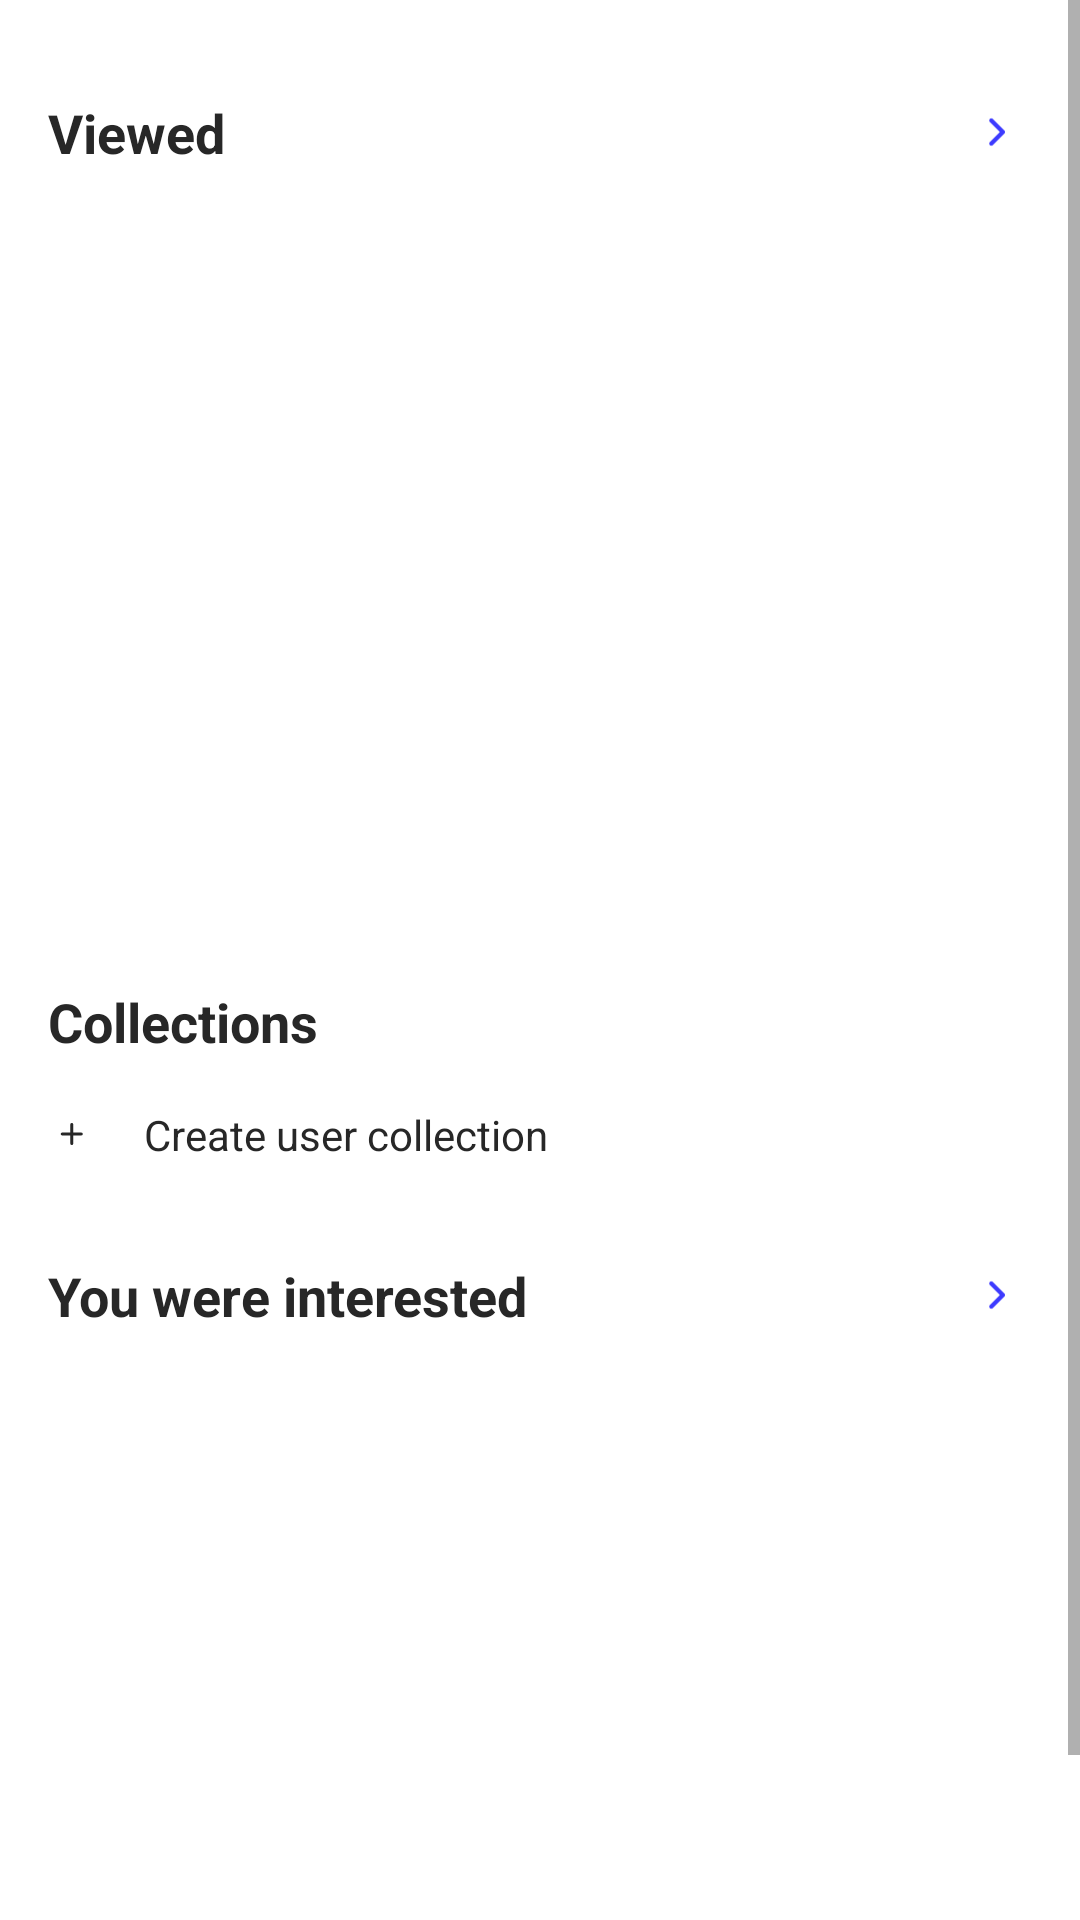

Write the Android layout XML for this screen, with the resource values it uses.
<!-- AndroidManifest.xml: application theme Theme.SkillCinema -->
<!-- res/layout/person_fragment.xml -->
<?xml version="1.0" encoding="utf-8"?>
<ScrollView xmlns:android="http://schemas.android.com/apk/res/android"
    xmlns:app="http://schemas.android.com/apk/res-auto"
    xmlns:tools="http://schemas.android.com/tools"
    android:layout_width="match_parent"
    android:layout_height="match_parent">

    <LinearLayout
        android:layout_width="match_parent"
        android:layout_height="wrap_content"
        android:orientation="vertical">

        <FrameLayout
            android:id="@+id/text_history_see"
            android:layout_width="match_parent"
            android:layout_height="wrap_content"
            android:layout_marginStart="16dp"
            android:layout_marginEnd="16dp"
            android:layout_marginTop="16dp">

            <TextView
                android:layout_width="wrap_content"
                android:layout_height="wrap_content"
                android:layout_marginTop="16dp"
                android:layout_marginBottom="16dp"
                android:layout_gravity="start|center_vertical"
                android:textStyle="bold"
                android:textSize="18sp"
                android:text="@string/profile_text_history_see" />

            <TextView
                android:id="@+id/countSee"
                android:layout_width="wrap_content"
                android:layout_height="wrap_content"
                android:layout_gravity="end|center_vertical"
                android:paddingEnd="24dp"
                android:textColor="?attr/colorPrimary"
                android:textStyle="bold"
                tools:text="100" />

            <ImageView
                android:id="@+id/strelkaSee"
                android:layout_width="24dp"
                android:layout_height="24dp"
                android:layout_gravity="end|center_vertical"
                android:src="@drawable/strelka_blue" />
        </FrameLayout>

        <androidx.recyclerview.widget.RecyclerView
            android:id="@+id/recycler_history_see"
            android:layout_width="match_parent"
            android:layout_height="240dp"
            android:orientation="horizontal"
            app:layoutManager="androidx.recyclerview.widget.LinearLayoutManager"
            tools:listitem="@layout/film_preview"
            android:visibility="visible"/>

        <TextView
            android:id="@+id/emptyHistorySee"
            android:layout_width="match_parent"
            android:layout_height="240dp"
            android:gravity="center"
            android:textSize="24sp"
            android:text="@string/profile_toast_empty"
            android:visibility="gone" />

        <TextView
            android:layout_width="wrap_content"
            android:layout_height="wrap_content"
            android:layout_marginStart="16dp"
            android:layout_marginTop="16dp"
            android:textSize="18sp"
            android:textStyle="bold"
            android:text="@string/profile_text_collection" />

        <FrameLayout
            android:id="@+id/create_new_cat"
            android:layout_width="match_parent"
            android:layout_height="wrap_content"
            android:layout_marginStart="16dp"
            android:layout_marginTop="16dp">

            <ImageView
                android:layout_width="16dp"
                android:layout_height="16dp"
                android:src="@drawable/add_for_profile"
                android:layout_gravity="start|center" />
            <TextView
                android:layout_width="wrap_content"
                android:layout_height="wrap_content"
                android:text="@string/profile_text_create_collection"
                android:layout_gravity="start|center"
                android:layout_marginStart="32dp" />
        </FrameLayout>

        <androidx.recyclerview.widget.RecyclerView
            android:id="@+id/recyclerCat"
            android:layout_width="match_parent"
            android:layout_height="wrap_content"
            android:layout_marginTop="16dp"
            android:orientation="horizontal"
            app:layoutManager="androidx.recyclerview.widget.GridLayoutManager"
            app:spanCount="2"
            tools:listitem="@layout/category_item" />

        <FrameLayout
            android:id="@+id/text_history"
            android:layout_width="match_parent"
            android:layout_height="wrap_content"
            android:layout_marginStart="16dp"
            android:layout_marginEnd="16dp">

            <TextView
                android:layout_width="wrap_content"
                android:layout_height="wrap_content"
                android:layout_marginTop="16dp"
                android:layout_marginBottom="16dp"
                android:layout_gravity="start|center_vertical"
                android:textStyle="bold"
                android:textSize="18sp"
                android:text="@string/profile_text_history" />

            <TextView
                android:id="@+id/count"
                android:layout_width="wrap_content"
                android:layout_height="wrap_content"
                android:layout_gravity="end|center_vertical"
                android:paddingEnd="24dp"
                android:textColor="?attr/colorPrimary"
                android:textStyle="bold"
                tools:text="100" />

            <ImageView
                android:id="@+id/strelka"
                android:layout_width="24dp"
                android:layout_height="24dp"
                android:layout_gravity="end|center_vertical"
                android:src="@drawable/strelka_blue" />
        </FrameLayout>

        <androidx.recyclerview.widget.RecyclerView
            android:id="@+id/recycler_history"
            android:layout_width="match_parent"
            android:layout_height="240dp"
            android:orientation="horizontal"
            app:layoutManager="androidx.recyclerview.widget.LinearLayoutManager"
            tools:listitem="@layout/film_preview"
            android:visibility="visible"/>

        <TextView
            android:id="@+id/emptyHistory"
            android:layout_width="match_parent"
            android:layout_height="240dp"
            android:gravity="center"
            android:textSize="24sp"
            android:text="@string/profile_toast_empty"
            android:visibility="gone" />

    </LinearLayout>

</ScrollView>
<!-- res/layout/film_preview.xml (included above) -->
<?xml version="1.0" encoding="utf-8"?>
<androidx.constraintlayout.widget.ConstraintLayout xmlns:android="http://schemas.android.com/apk/res/android"
    xmlns:app="http://schemas.android.com/apk/res-auto"
    xmlns:tools="http://schemas.android.com/tools"
    android:layout_width="130dp"
    android:layout_height="240dp">

    <TextView
        android:id="@+id/name"
        android:layout_width="0dp"
        android:layout_height="wrap_content"
        android:layout_marginBottom="4dp"
        android:ellipsize="end"
        android:maxLines="1"
        app:layout_constraintBottom_toTopOf="@+id/genre"
        app:layout_constraintEnd_toEndOf="parent"
        app:layout_constraintStart_toStartOf="parent"
        tools:text="Близкие" />

    <TextView
        android:id="@+id/genre"
        android:layout_width="0dp"
        android:layout_height="wrap_content"
        android:ellipsize="end"
        android:maxLines="1"
        android:textColor="@color/skill_grey2"
        android:textSize="12sp"
        app:layout_constraintBottom_toBottomOf="parent"
        app:layout_constraintEnd_toEndOf="parent"
        app:layout_constraintStart_toStartOf="parent"
        tools:text="Драма" />

    <com.google.android.material.card.MaterialCardView
        android:id="@+id/cardView"
        android:layout_width="0dp"
        android:layout_height="0dp"
        app:cardCornerRadius="8dp"
        android:layout_marginBottom="8dp"
        app:layout_constraintBottom_toTopOf="@+id/name"
        app:layout_constraintEnd_toEndOf="parent"
        app:layout_constraintStart_toStartOf="parent"
        app:layout_constraintTop_toTopOf="parent" >

        <FrameLayout
            android:layout_width="match_parent"
            android:layout_height="match_parent" >

            <ImageView
                android:id="@+id/posterPreview"
                android:layout_width="match_parent"
                android:layout_height="match_parent"
                android:layout_gravity="center"
                android:scaleType="centerCrop"
                tools:srcCompat="@tools:sample/avatars" />

            <TextView
                android:id="@+id/rating"
                android:layout_width="24dp"
                android:layout_height="15dp"
                android:layout_gravity="end|top"
                android:layout_marginTop="8dp"
                android:layout_marginEnd="8dp"
                android:background="@drawable/corner_for_rating"
                android:gravity="center"
                android:textSize="10sp"
                android:textColor="?attr/colorOnPrimary"
                tools:text="9.8" />
        </FrameLayout>

    </com.google.android.material.card.MaterialCardView>
</androidx.constraintlayout.widget.ConstraintLayout>
<!-- res/layout/category_item.xml (included above) -->
<?xml version="1.0" encoding="utf-8"?>
<androidx.constraintlayout.widget.ConstraintLayout xmlns:android="http://schemas.android.com/apk/res/android"
    xmlns:app="http://schemas.android.com/apk/res-auto"
    xmlns:tools="http://schemas.android.com/tools"
    android:layout_width="170dp"
    android:layout_height="170dp"
    android:background="@drawable/ramka">

    <ImageView
        android:id="@+id/imageView"
        android:layout_width="35dp"
        android:layout_height="35dp"
        app:layout_constraintBottom_toBottomOf="parent"
        app:layout_constraintEnd_toEndOf="parent"
        app:layout_constraintStart_toStartOf="parent"
        app:layout_constraintTop_toTopOf="parent"
        tools:srcCompat="@drawable/like_for_profile" />

    <TextView
        android:id="@+id/name"
        android:layout_width="wrap_content"
        android:layout_height="wrap_content"
        tools:text="@string/profile_item_text"
        android:layout_marginTop="8dp"
        app:layout_constraintEnd_toEndOf="parent"
        app:layout_constraintStart_toStartOf="parent"
        app:layout_constraintTop_toBottomOf="@+id/imageView" />

    <TextView
        android:id="@+id/count"
        android:layout_width="wrap_content"
        android:layout_height="wrap_content"
        android:background="@drawable/background_text_profile"
        android:textColor="?attr/colorOnPrimary"
        android:layout_marginTop="8dp"
        android:paddingStart="8dp"
        android:paddingEnd="8dp"
        app:layout_constraintEnd_toEndOf="parent"
        app:layout_constraintStart_toStartOf="parent"
        app:layout_constraintTop_toBottomOf="@+id/name"
        tools:text="105" />

    <ImageView
        android:id="@+id/delete"
        android:layout_width="30dp"
        android:layout_height="30dp"
        android:src="@drawable/close_for_profile"
        android:layout_marginTop="8dp"
        android:layout_marginEnd="8dp"
        app:layout_constraintTop_toTopOf="parent"
        app:layout_constraintEnd_toEndOf="parent" />
</androidx.constraintlayout.widget.ConstraintLayout>
<!-- resources referenced by this layout -->
<resources>
  <color name="skill_grey2">#FF838390</color>
  <!-- drawable background_text_profile (drawable) -->
  <?xml version="1.0" encoding="utf-8"?>
  <shape xmlns:android="http://schemas.android.com/apk/res/android">
      <solid android:width="2dp" android:color="?attr/colorPrimary" />
      <corners android:radius="16dp"/>
      <padding android:left="0dp" android:top="0dp" android:right="0dp" android:bottom="0dp" />
  </shape>
  <!-- drawable corner_for_rating (drawable) -->
  <?xml version="1.0" encoding="utf-8"?>
  <shape
      xmlns:android="http://schemas.android.com/apk/res/android"
      android:shape="rectangle">
  
      <corners android:radius="10dp" />
      
      <stroke android:width="2dp" android:color="?attr/colorPrimary" />
      
      <solid android:color="?attr/colorPrimary" />
  </shape>
  <!-- drawable ramka (drawable) -->
  <?xml version="1.0" encoding="utf-8"?>
  <shape xmlns:android="http://schemas.android.com/apk/res/android">
      <stroke android:width="2dp" android:color="?attr/colorOnBackground" />
      <corners android:radius="16dp"/>
      <padding android:left="0dp" android:top="0dp" android:right="0dp" android:bottom="0dp" />
  </shape>
  <string name="profile_item_text">Favourites</string>
  <string name="profile_text_collection">Collections</string>
  <string name="profile_text_create_collection">Create user collection</string>
  <string name="profile_text_history">You were interested</string>
  <string name="profile_text_history_see">Viewed</string>
  <string name="profile_toast_empty">Empty list</string>
  <color name="skill_purple">#FF3D3BFF</color>
  <color name="white">#FFFFFFFF</color>
  <color name="skill_black">#FF272727</color>
  <color name="white_variant">#FFF0F0F0</color>
  <style name="CustomTextView" parent="Widget.AppCompat.TextView">
          <item name="android:textColor">?attr/colorOnBackground</item>
          <item name="android:textSize">14sp</item>
      </style>
  <style name="Widget.App.Chip" parent="Widget.MaterialComponents.Chip.Choice">
          <item name="chipBackgroundColor">@color/chip_color</item>
          <item name="chipStrokeWidth">1dp</item>
          <item name="android:textAlignment">center</item>
          <item name="android:textColor">@color/tab_text_color</item>
      </style>
  <style name="ThemeOverlay.App.BottomSheetDialog" parent="ThemeOverlay.MaterialComponents.BottomSheetDialog">
          <item name="bottomSheetStyle">@style/ModalBottomSheetDialog</item>
      </style>
  <style name="TextAppearance.App.Button" parent="TextAppearance.MaterialComponents.Button">
          <item name="android:textSize">18sp</item>
          <item name="android:textAllCaps">false</item>
      </style>
  <!-- drawable tab_selected (drawable) -->
  <?xml version="1.0" encoding="utf-8"?>
  <shape xmlns:android="http://schemas.android.com/apk/res/android"
      android:shape="rectangle">
  
      <solid android:color="#FFFFFF"/>
      <corners android:bottomLeftRadius="30dp"
          android:bottomRightRadius="30dp"
          android:topLeftRadius="30dp"
          android:topRightRadius="30dp"/>
  
  </shape>
  <!-- drawable tab_background (drawable) -->
  <?xml version="1.0" encoding="utf-8"?>
  <shape xmlns:android="http://schemas.android.com/apk/res/android"
      android:shape="rectangle">
  
      <stroke android:color="@color/black"
          android:width="2dp"/>
      <corners android:bottomLeftRadius="30dp"
          android:bottomRightRadius="30dp"
          android:topLeftRadius="30dp"
          android:topRightRadius="30dp"/>
  
  </shape>
  <style name="ModalBottomSheetDialog" parent="Widget.MaterialComponents.BottomSheet.Modal">
          <item name="shapeAppearance">@style/ShapeAppearance.App.LargeComponent</item>
      </style>
  <color name="black">#FF000000</color>
  <style name="ShapeAppearance.App.LargeComponent" parent="ShapeAppearance.MaterialComponents.LargeComponent">
          <item name="cornerSize">24dp</item>
      </style>
</resources>
